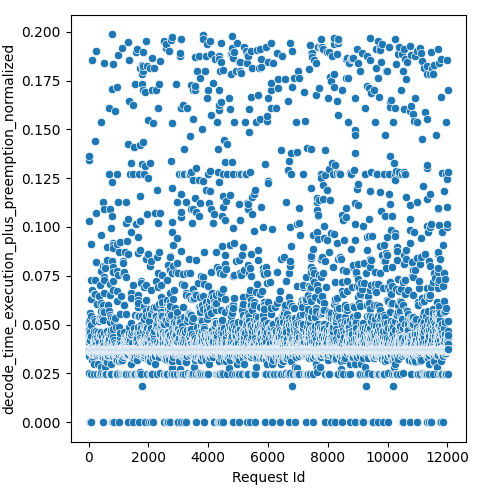

The table this chart was drawn from, first rows:
Request Id, decode_time_execution_plus_preemption_no…
4, 0.02495
5, 0.03714
3, 0.04334
8, 0.03726
1, 0.03728
0, 0.03728
6, 0.03728
7, 0.03728
9, 0.0373
2, 0.04072
14, 0.03469
24, 0.03689
10, 0.1343
13, 0.0503
16, 0.05188
17, 0.03728
15, 0.1364
20, 0.03726
22, 0.04546
19, 0.04186
12, 0.04734
25, 0.03722
21, 0.03728
23, 0.03736
18, 0.03732
11, 0.03726
26, 0.1032
28, 0.03396
27, 0.03731
36, 0.03598
33, 0.0
37, 0.03686
31, 0.03725
34, 0.0372
32, 0.04569
35, 0.03727
29, 0.04446
30, 0.04333
44, 0.03717
45, 0.037
41, 0.03719
43, 0.03721
42, 0.0372
38, 0.03783
40, 0.0371
39, 0.04424
56, 0.03698
57, 0.05579
52, 0.03719
47, 0.05269
48, 0.04929
58, 0.03732
54, 0.03733
59, 0.03731
49, 0.03725
51, 0.04193
46, 0.04629
60, 0.03728
55, 0.03728
53, 0.03729
... 11,971 more rows
